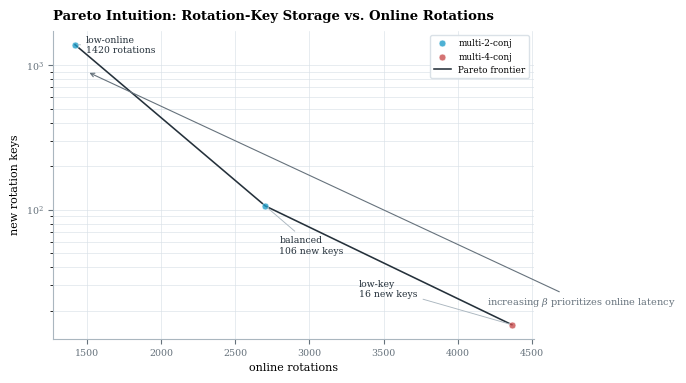

This chart was generated by the following Python code:
"""
Standalone Pareto intuition plot for rotation-key co-design.

Reads results/codesign_results.csv and visualizes the tradeoff between
new rotation keys and online rotations.
"""

from __future__ import annotations

import csv
from pathlib import Path

import matplotlib

matplotlib.use("Agg")
import matplotlib.pyplot as plt


OUT_DIR = Path("results")
CSV_PATH = OUT_DIR / "codesign_results.csv"

PALETTE = {
    "bg": "#FFFFFF",
    "ink": "#25313B",
    "muted": "#66727C",
    "grid": "#D8E0E6",
    "blue": "#2F5F88",
    "cyan": "#1C9CC8",
    "green": "#2E8B57",
    "orange": "#D48A2A",
    "red": "#C94C4C",
    "purple": "#7D6A9A",
    "grey_mid": "#AAB6BF",
}


COLORS = {
    "multi-2": PALETTE["blue"],
    "multi-2-conj": PALETTE["cyan"],
    "multi-3": PALETTE["orange"],
    "multi-3-conj": PALETTE["green"],
    "multi-4": PALETTE["purple"],
    "multi-4-conj": PALETTE["red"],
}


def setup_style() -> None:
    plt.rcParams.update(
        {
            "font.family": "serif",
            "font.serif": ["Times New Roman", "DejaVu Serif"],
            "mathtext.fontset": "dejavuserif",
            "font.size": 8.0,
            "axes.labelsize": 8.0,
            "axes.titlesize": 9.5,
            "xtick.labelsize": 6.8,
            "ytick.labelsize": 6.8,
            "legend.fontsize": 6.4,
            "svg.fonttype": "none",
            "pdf.fonttype": 42,
            "ps.fonttype": 42,
            "savefig.dpi": 420,
        }
    )


def fallback_points():
    return [
        {"label": "multi-4-conj", "steps": "8 x 16 x 16 x 16", "new": 16, "online": 4365, "beta": None, "kind": "candidate"},
        {"label": "multi-2-conj", "steps": "64 x 512", "new": 106, "online": 2703, "beta": None, "kind": "candidate"},
        {"label": "multi-2-conj", "steps": "16384 x 2", "new": 1382, "online": 1420, "beta": None, "kind": "candidate"},
    ]


def load_points():
    if not CSV_PATH.exists():
        return fallback_points(), []

    candidates = {}
    best = []
    with CSV_PATH.open(newline="") as f:
        reader = csv.DictReader(f)
        for row in reader:
            kind = row.get("experiment")
            if kind not in {"beta_sweep_candidate", "beta_sweep_best"}:
                continue
            if not row.get("new_count") or not row.get("online_rotations_total"):
                continue
            point = {
                "label": row["label"],
                "steps": row["steps"],
                "new": int(float(row["new_count"])),
                "online": int(float(row["online_rotations_total"])),
                "beta": float(row["beta"]) if row.get("beta") else None,
                "kind": kind,
            }
            if kind == "beta_sweep_candidate":
                key = (point["label"], point["steps"], point["new"], point["online"])
                candidates[key] = point
            else:
                best.append(point)
    return list(candidates.values()) or fallback_points(), best


def pareto_frontier(points):
    unique = sorted({(p["online"], p["new"], p["label"], p["steps"]) for p in points}, key=lambda t: (t[0], t[1]))
    frontier = []
    best_new = float("inf")
    for online, new, label, steps in unique:
        if new < best_new:
            frontier.append((online, new, label, steps))
            best_new = new
    return frontier


def unique_best_path(best):
    seen = set()
    path = []
    for p in sorted(best, key=lambda item: item["beta"] if item["beta"] is not None else -1):
        key = (p["online"], p["new"], p["label"], p["steps"])
        if key in seen:
            continue
        seen.add(key)
        path.append(p)
    return path


def annotate_anchor(ax, text, xy, xytext):
    ax.annotate(
        text,
        xy=xy,
        xytext=xytext,
        textcoords="offset points",
        fontsize=6.7,
        color=PALETTE["ink"],
        arrowprops=dict(arrowstyle="-", color=PALETTE["grey_mid"], linewidth=0.65),
        zorder=5,
    )


def main() -> None:
    setup_style()
    OUT_DIR.mkdir(exist_ok=True)
    candidates, best = load_points()

    fig, ax = plt.subplots(figsize=(6.2, 4.0), facecolor=PALETTE["bg"])
    ax.set_facecolor(PALETTE["bg"])

    for label in sorted({p["label"] for p in candidates}):
        subset = [p for p in candidates if p["label"] == label]
        ax.scatter(
            [p["online"] for p in subset],
            [p["new"] for p in subset],
            s=24,
            color=COLORS.get(label, PALETTE["muted"]),
            edgecolor="white",
            linewidth=0.45,
            alpha=0.78,
            label=label,
            zorder=3,
        )

    frontier = pareto_frontier(candidates)
    if frontier:
        ax.plot(
            [p[0] for p in frontier],
            [p[1] for p in frontier],
            color=PALETTE["ink"],
            linewidth=1.15,
            zorder=2,
            label="Pareto frontier",
        )

    best_path = unique_best_path(best)
    if best_path:
        ax.plot(
            [p["online"] for p in best_path],
            [p["new"] for p in best_path],
            color=PALETTE["ink"],
            linewidth=0.9,
            linestyle=(0, (2, 2)),
            zorder=4,
        )
        ax.scatter(
            [p["online"] for p in best_path],
            [p["new"] for p in best_path],
            marker="s",
            s=30,
            facecolor="white",
            edgecolor=PALETTE["ink"],
            linewidth=0.8,
            zorder=5,
            label=r"best under $\beta$",
        )

    anchors = [
        ("low-key\n16 new keys", (4365, 16), (-110, 20)),
        ("balanced\n106 new keys", (2703, 106), (10, -34)),
        ("low-online\n1420 rotations", (1420, 1382), (8, -6)),
    ]
    for text, xy, xytext in anchors:
        annotate_anchor(ax, text, xy, xytext)

    ax.annotate(
        r"increasing $\beta$ prioritizes online latency",
        xy=(1500, 900),
        xytext=(4200, 22),
        fontsize=7.0,
        color=PALETTE["muted"],
        arrowprops=dict(arrowstyle="->", color=PALETTE["muted"], linewidth=0.8),
    )

    ax.set_title("Pareto Intuition: Rotation-Key Storage vs. Online Rotations", loc="left", pad=8, fontweight="bold")
    ax.set_xlabel("online rotations")
    ax.set_ylabel("new rotation keys")
    ax.set_yscale("log")
    ax.grid(True, which="both", color=PALETTE["grid"], linewidth=0.48, alpha=0.9)
    ax.spines["top"].set_visible(False)
    ax.spines["right"].set_visible(False)
    ax.spines["left"].set_color(PALETTE["grey_mid"])
    ax.spines["bottom"].set_color(PALETTE["grey_mid"])
    ax.tick_params(colors=PALETTE["muted"])
    ax.legend(loc="upper right", frameon=True, edgecolor=PALETTE["grid"], framealpha=0.95, ncol=1)

    out_svg = OUT_DIR / "codesign_pareto_intuition.svg"
    out_pdf = OUT_DIR / "codesign_pareto_intuition.pdf"
    out_png = OUT_DIR / "codesign_pareto_intuition.png"
    for path in [out_svg, out_pdf, out_png]:
        fig.savefig(path, facecolor=PALETTE["bg"], edgecolor="none", bbox_inches="tight", pad_inches=0.055)
    plt.close(fig)
    print(f"[OK] saved {out_svg}")
    print(f"[OK] saved {out_pdf}")
    print(f"[OK] saved {out_png}")


if __name__ == "__main__":
    main()
